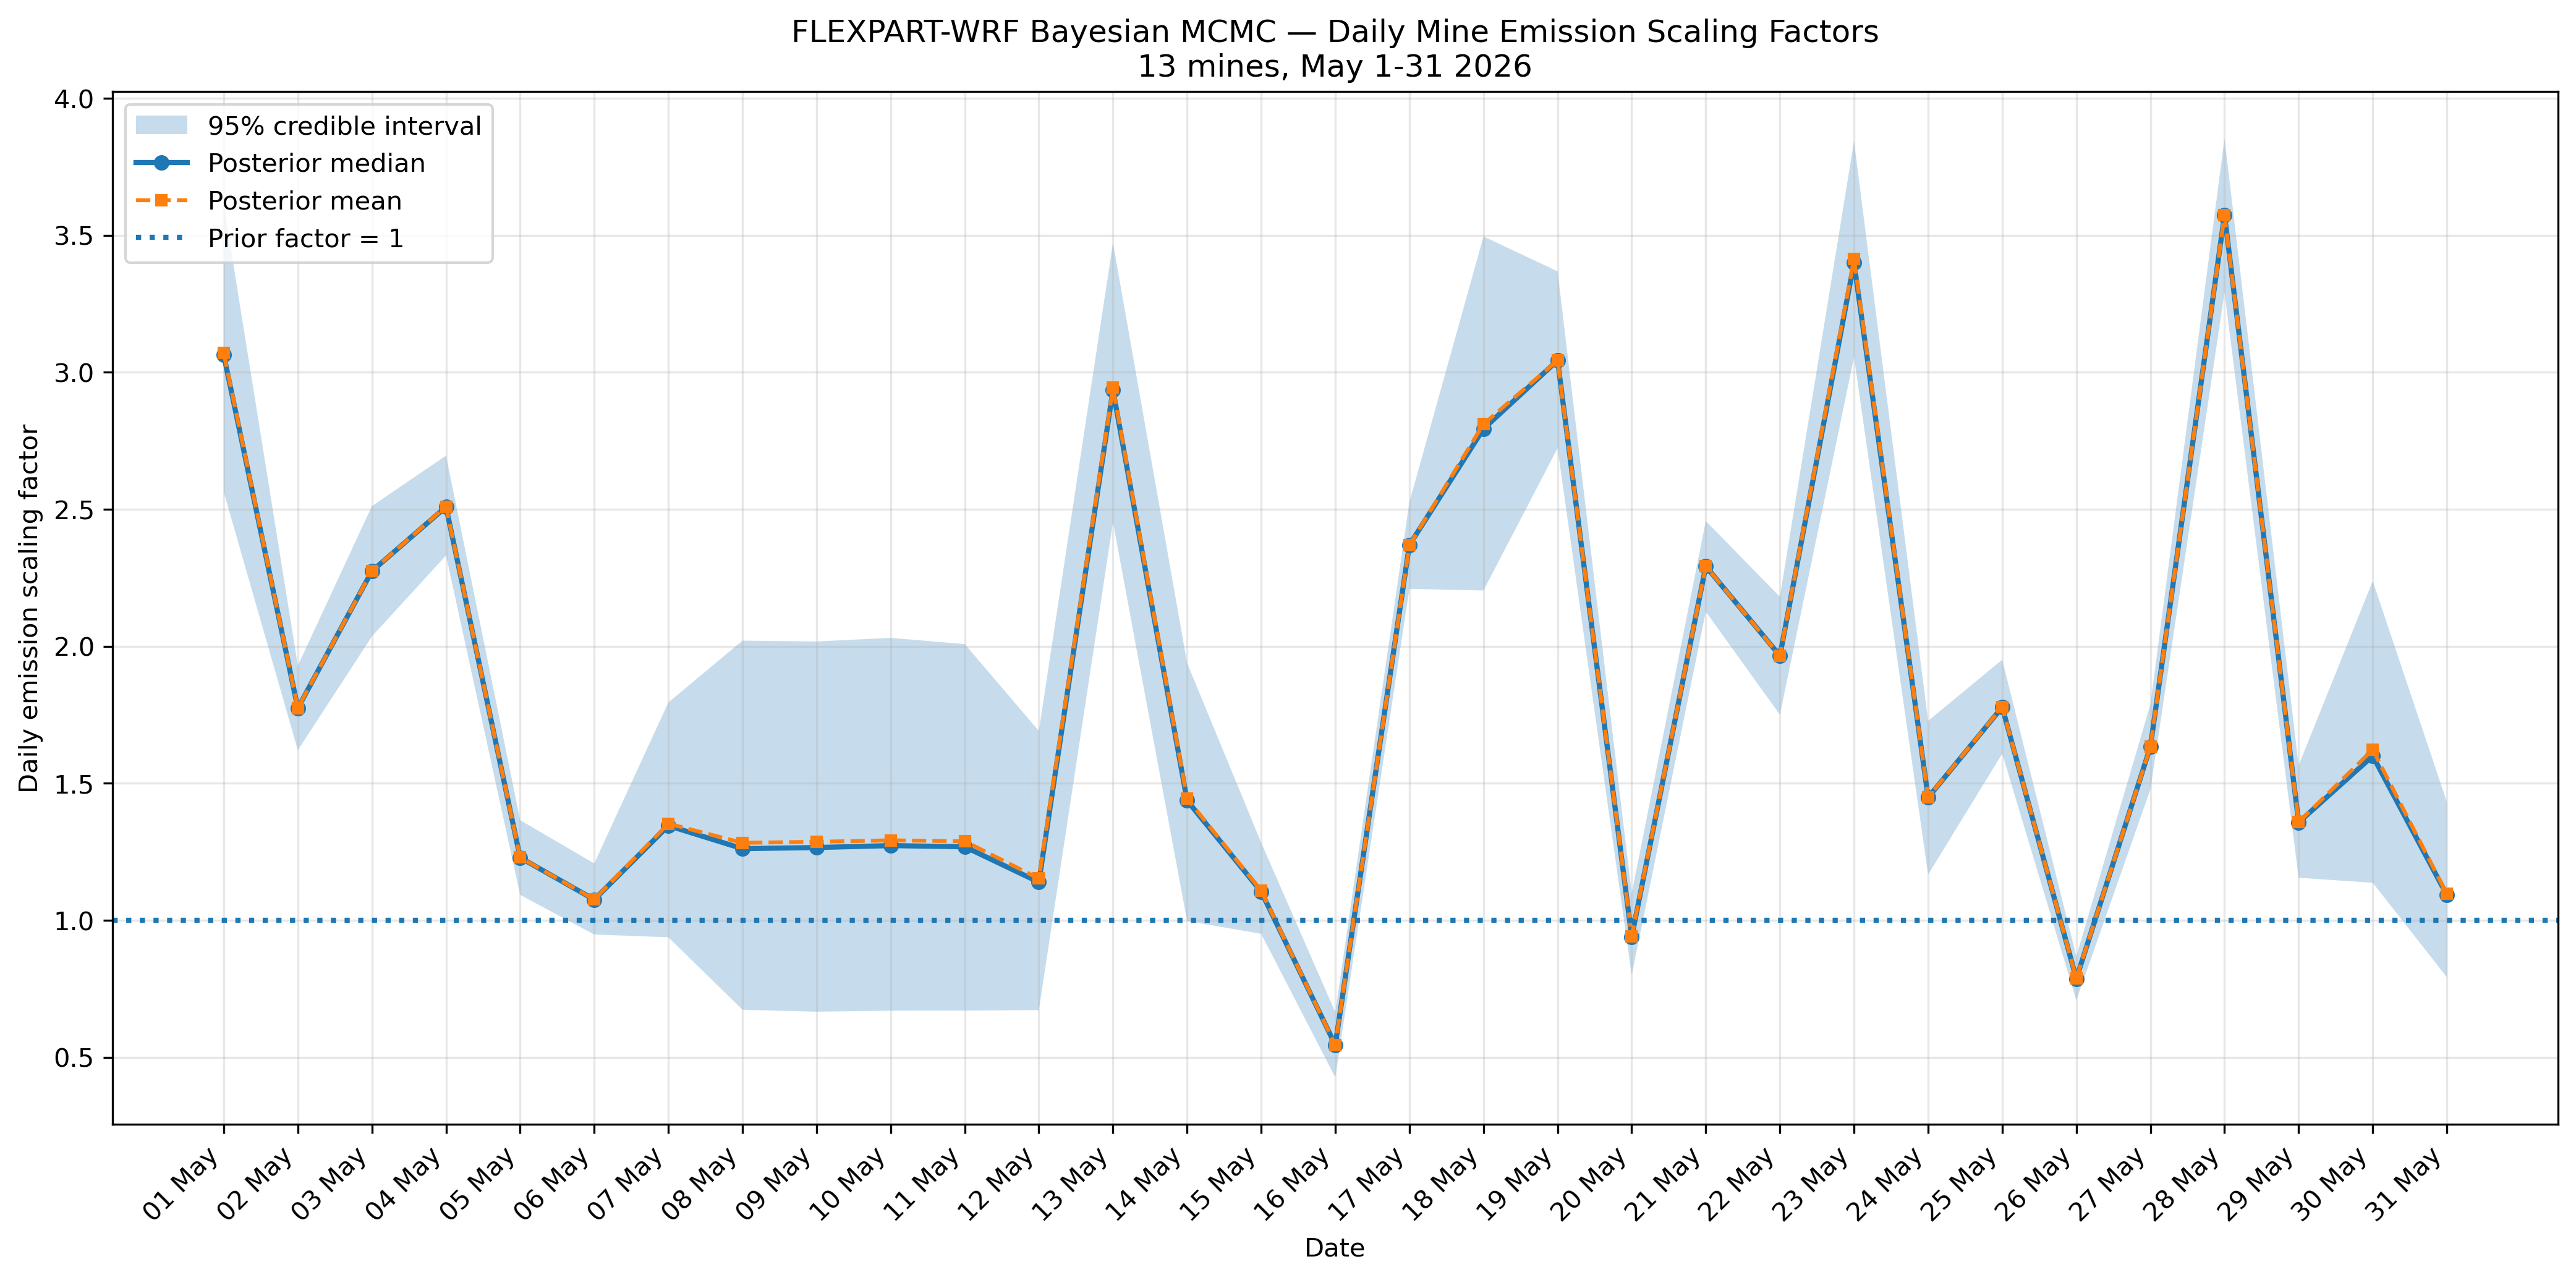

Source data for this figure (header and first rows):
date, prior_factor, posterior_mean_factor, posterior_median_factor, posterior_sd_factor, q025_factor, q975_factor, prior_total_gps, posterior_mean_gps, posterior_median_gps, posterior_q025_gps, posterior_q975_gps, posterior_mean_tonnes_day, posterior_median_tonnes_day, posterior_q025_tonnes_day, posterior_q975_tonnes_day
2026-05-01, 1.0, 3.071, 3.063, 0.2707, 2.564, 3.613, 2554, 7843, 7823, 6547, 9228, 677.6, 675.9, 565.7, 797.3
2026-05-02, 1.0, 1.775, 1.774, 0.07847, 1.621, 1.93, 2554, 4533, 4532, 4140, 4929, 391.7, 391.5, 357.7, 425.8
2026-05-03, 1.0, 2.275, 2.275, 0.1219, 2.036, 2.512, 2554, 5810, 5809, 5201, 6415, 502, 501.9, 449.4, 554.3
2026-05-04, 1.0, 2.51, 2.509, 0.09334, 2.332, 2.696, 2554, 6411, 6408, 5955, 6885, 553.9, 553.6, 514.5, 594.9
2026-05-05, 1.0, 1.23, 1.229, 0.07001, 1.093, 1.366, 2554, 3140, 3139, 2792, 3488, 271.3, 271.2, 241.2, 301.4
2026-05-06, 1.0, 1.076, 1.076, 0.06625, 0.9485, 1.208, 2554, 2749, 2748, 2422, 3085, 237.5, 237.4, 209.3, 266.5
2026-05-07, 1.0, 1.353, 1.346, 0.2219, 0.9386, 1.795, 2554, 3456, 3437, 2397, 4584, 298.6, 296.9, 207.1, 396.1
2026-05-08, 1.0, 1.283, 1.262, 0.3485, 0.6741, 2.021, 2554, 3277, 3223, 1722, 5161, 283.1, 278.4, 148.7, 445.9
2026-05-09, 1.0, 1.287, 1.266, 0.3495, 0.6669, 2.018, 2554, 3287, 3233, 1703, 5153, 284, 279.3, 147.1, 445.3
2026-05-10, 1.0, 1.292, 1.273, 0.3491, 0.6706, 2.031, 2554, 3300, 3251, 1713, 5187, 285.1, 280.9, 148, 448.1
2026-05-11, 1.0, 1.289, 1.269, 0.3459, 0.6711, 2.008, 2554, 3292, 3240, 1714, 5129, 284.4, 280, 148.1, 443.1
2026-05-12, 1.0, 1.153, 1.14, 0.2616, 0.6728, 1.691, 2554, 2944, 2911, 1718, 4320, 254.4, 251.5, 148.5, 373.2
2026-05-13, 1.0, 2.944, 2.935, 0.261, 2.453, 3.473, 2554, 7519, 7497, 6264, 8869, 649.6, 647.7, 541.2, 766.3
2026-05-14, 1.0, 1.445, 1.438, 0.2437, 0.9979, 1.939, 2554, 3690, 3671, 2549, 4953, 318.8, 317.2, 220.2, 427.9
2026-05-15, 1.0, 1.108, 1.105, 0.08545, 0.951, 1.284, 2554, 2831, 2822, 2429, 3278, 244.6, 243.8, 209.9, 283.2
2026-05-16, 1.0, 0.5454, 0.5454, 0.06072, 0.4272, 0.6653, 2554, 1393, 1393, 1091, 1699, 120.3, 120.4, 94.27, 146.8
2026-05-17, 1.0, 2.369, 2.37, 0.08043, 2.21, 2.526, 2554, 6051, 6053, 5644, 6451, 522.8, 522.9, 487.6, 557.4
2026-05-18, 1.0, 2.811, 2.794, 0.3316, 2.204, 3.496, 2554, 7179, 7135, 5628, 8927, 620.2, 616.5, 486.3, 771.3
2026-05-19, 1.0, 3.044, 3.043, 0.1638, 2.723, 3.369, 2554, 7773, 7773, 6955, 8603, 671.6, 671.6, 600.9, 743.3
2026-05-20, 1.0, 0.9426, 0.9401, 0.07592, 0.7999, 1.098, 2554, 2407, 2401, 2043, 2805, 208, 207.4, 176.5, 242.4
2026-05-21, 1.0, 2.292, 2.292, 0.08403, 2.127, 2.457, 2554, 5854, 5854, 5431, 6276, 505.8, 505.8, 469.3, 542.2
2026-05-22, 1.0, 1.965, 1.966, 0.11, 1.75, 2.181, 2554, 5020, 5020, 4470, 5570, 433.7, 433.7, 386.2, 481.2
2026-05-23, 1.0, 3.413, 3.4, 0.2043, 3.056, 3.843, 2554, 8717, 8683, 7803, 9815, 753.2, 750.2, 674.2, 848
2026-05-24, 1.0, 1.449, 1.448, 0.1439, 1.167, 1.728, 2554, 3701, 3699, 2981, 4414, 319.8, 319.6, 257.6, 381.3
2026-05-25, 1.0, 1.779, 1.778, 0.08805, 1.608, 1.951, 2554, 4544, 4541, 4108, 4983, 392.6, 392.4, 354.9, 430.6
2026-05-26, 1.0, 0.7877, 0.7871, 0.04122, 0.7083, 0.869, 2554, 2012, 2010, 1809, 2219, 173.8, 173.7, 156.3, 191.8
2026-05-27, 1.0, 1.634, 1.634, 0.07951, 1.478, 1.789, 2554, 4172, 4173, 3775, 4569, 360.5, 360.6, 326.2, 394.7
2026-05-28, 1.0, 3.574, 3.574, 0.1447, 3.291, 3.853, 2554, 9127, 9129, 8405, 9841, 788.5, 788.7, 726.2, 850.2
2026-05-29, 1.0, 1.358, 1.358, 0.1035, 1.156, 1.565, 2554, 3468, 3467, 2952, 3998, 299.7, 299.6, 255, 345.4
2026-05-30, 1.0, 1.623, 1.6, 0.2862, 1.137, 2.239, 2554, 4145, 4086, 2904, 5717, 358.1, 353.1, 250.9, 493.9
2026-05-31, 1.0, 1.097, 1.093, 0.1631, 0.7929, 1.433, 2554, 2802, 2791, 2025, 3659, 242.1, 241.1, 175, 316.1
